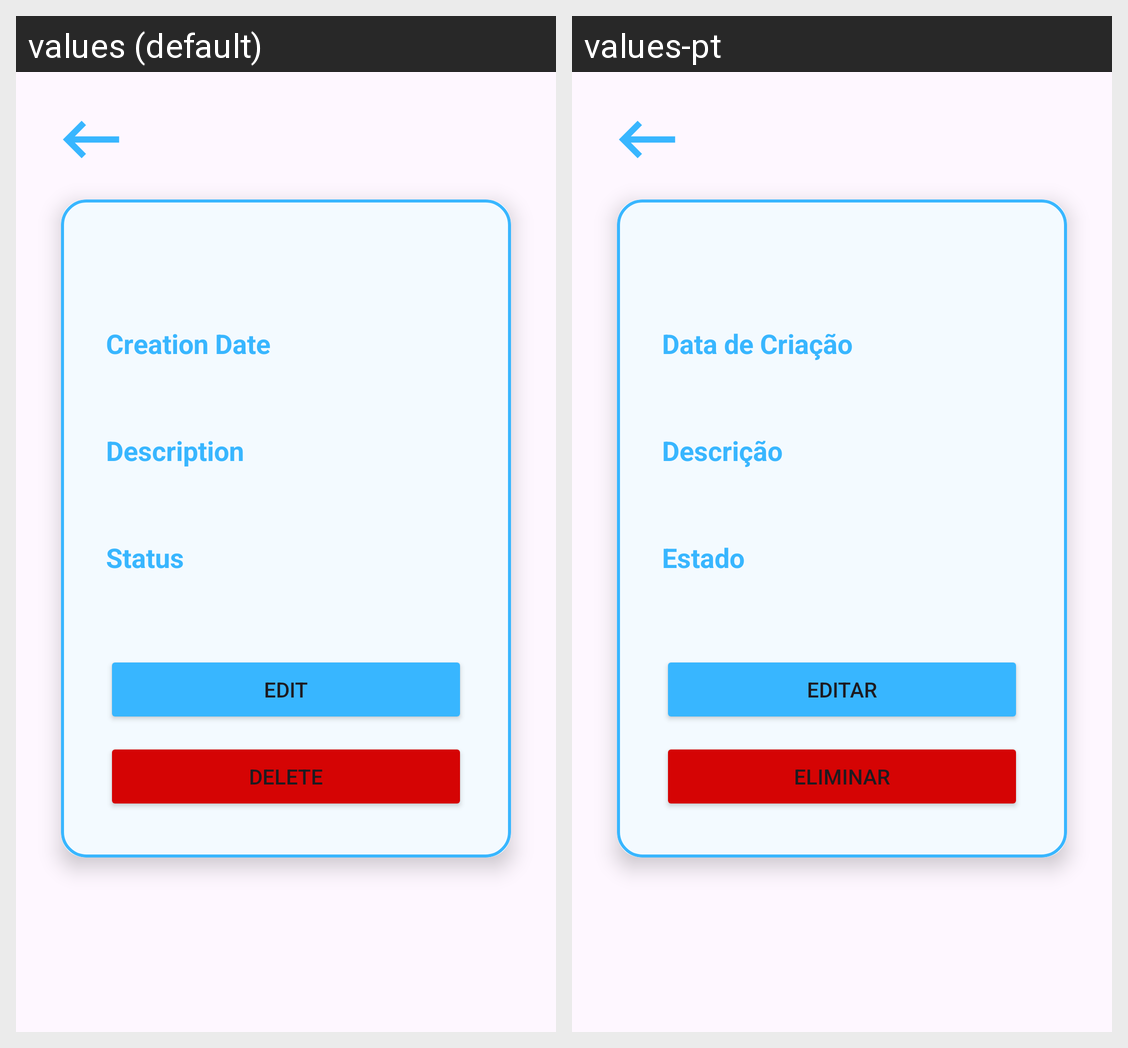

Locale-by-locale string values for the Android screen shown in this grid:
Android screen res/layout/activity_objective_detail.xml rendered under 2 locales, left to right: values (default), values-pt. Device: Nexus 5 (rendered at 1080×1920; each locale shown at half size, 540×960, under a caption strip naming it); theme Theme.BetterDay.
Strings drawn on this screen, with the default value and each locale's value (text and hints the layout hard-codes, and strings that could not be matched under every locale, appear in the picture but are not listed):

creation_date_label
  values: Creation Date
  values-pt: Data de Criação

description_new_objective_creation
  values: Description
  values-pt: Descrição

status_label
  values: Status
  values-pt: Estado

button_edit_objective
  values: Edit
  values-pt: Editar

button_delete_objective
  values: Delete
  values-pt: Eliminar
